Run: headless pygame with SDL's dummy video driver; simulated clock (each Clock.tick advances the game by its frame time, no real sleeping); random seed 0; keys injected as events and as key.get_pressed() state; no mouse input.
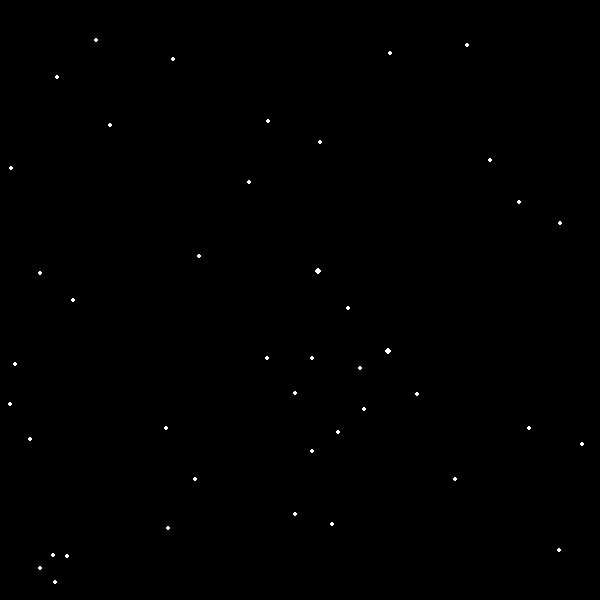
Frame 1 of 4 · flips 1–60 · no input
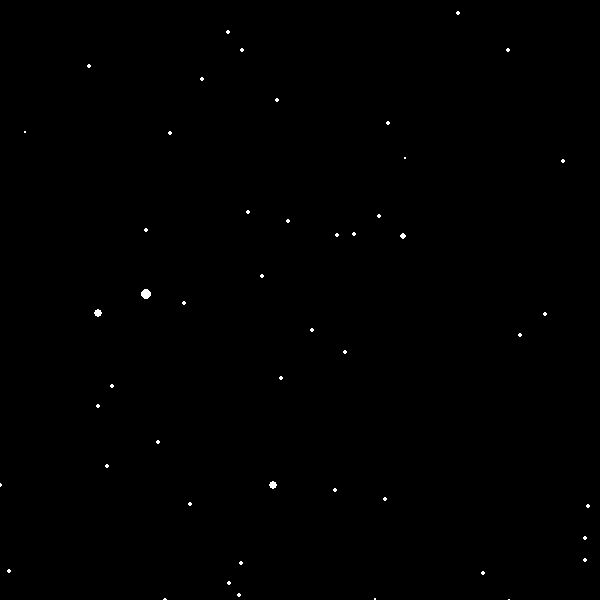
Frame 2 of 4 · flips 61–180 · tapped SPACE, RETURN · held RIGHT (→), D
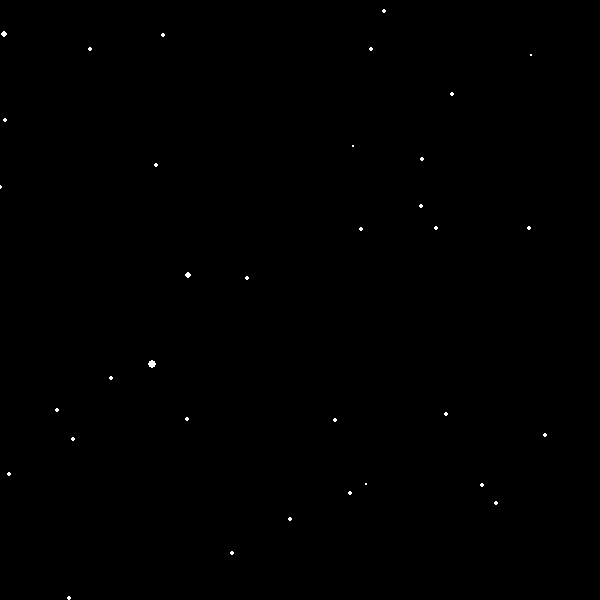
Frame 3 of 4 · flips 181–300 · held DOWN (↓), S
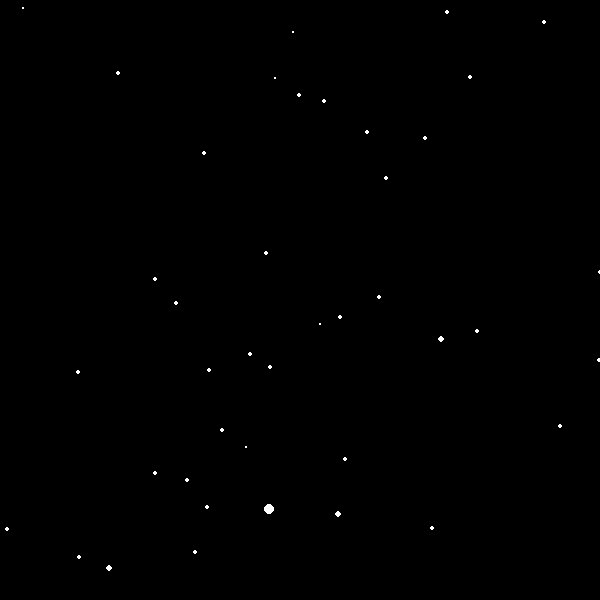
Frame 4 of 4 · flips 301–420 · held LEFT (←), A, UP (↑), W

The pygame program that drew these frames:

from random import randint
import pygame

win_height = 600
win_width = 600
white = (255,255,255)
black = (0,0,0)

out = False

pygame.init()
background = pygame.display.set_mode((win_width, win_height))
clock = pygame.time.Clock()

class Star:
    def __init__(self):
        self.x = randint(-win_width//2, win_width//2)
        self.y = randint(-win_height/2, win_height/2)
        self.z = win_width

def show(bg, x, y, r):
    x = win_width//2 + x
    y = win_height//2 + y
    pygame.draw.circle(bg, white, (x, y), r)

Stars = []
for i in range(100):
    Stars.append(Star())

while not out:
    clock.tick(120)             
 
    for event in pygame.event.get():                     
        if event.type == pygame.QUIT:                    
            out = True 

    background.fill(black)
    for obj in Stars:
        if obj.z < win_width/4:
            r = 5
        elif obj.z < win_width/3:
            r = 4
        elif obj.z < win_width/2:
            r = 3
        elif obj.z < win_width:
            r = 2
        else:
            r = 1

        show(background, int((obj.x/obj.z)*win_width), int((obj.y/obj.z)*win_width), r)
        obj.z -= 13
        if obj.z < obj.x or obj.z<1:#first cond?
            obj.z = win_width
            obj.x = randint(-win_width//2, win_width//2)
            obj.y = randint(-win_height/2, win_height/2)
        

    pygame.display.update()
